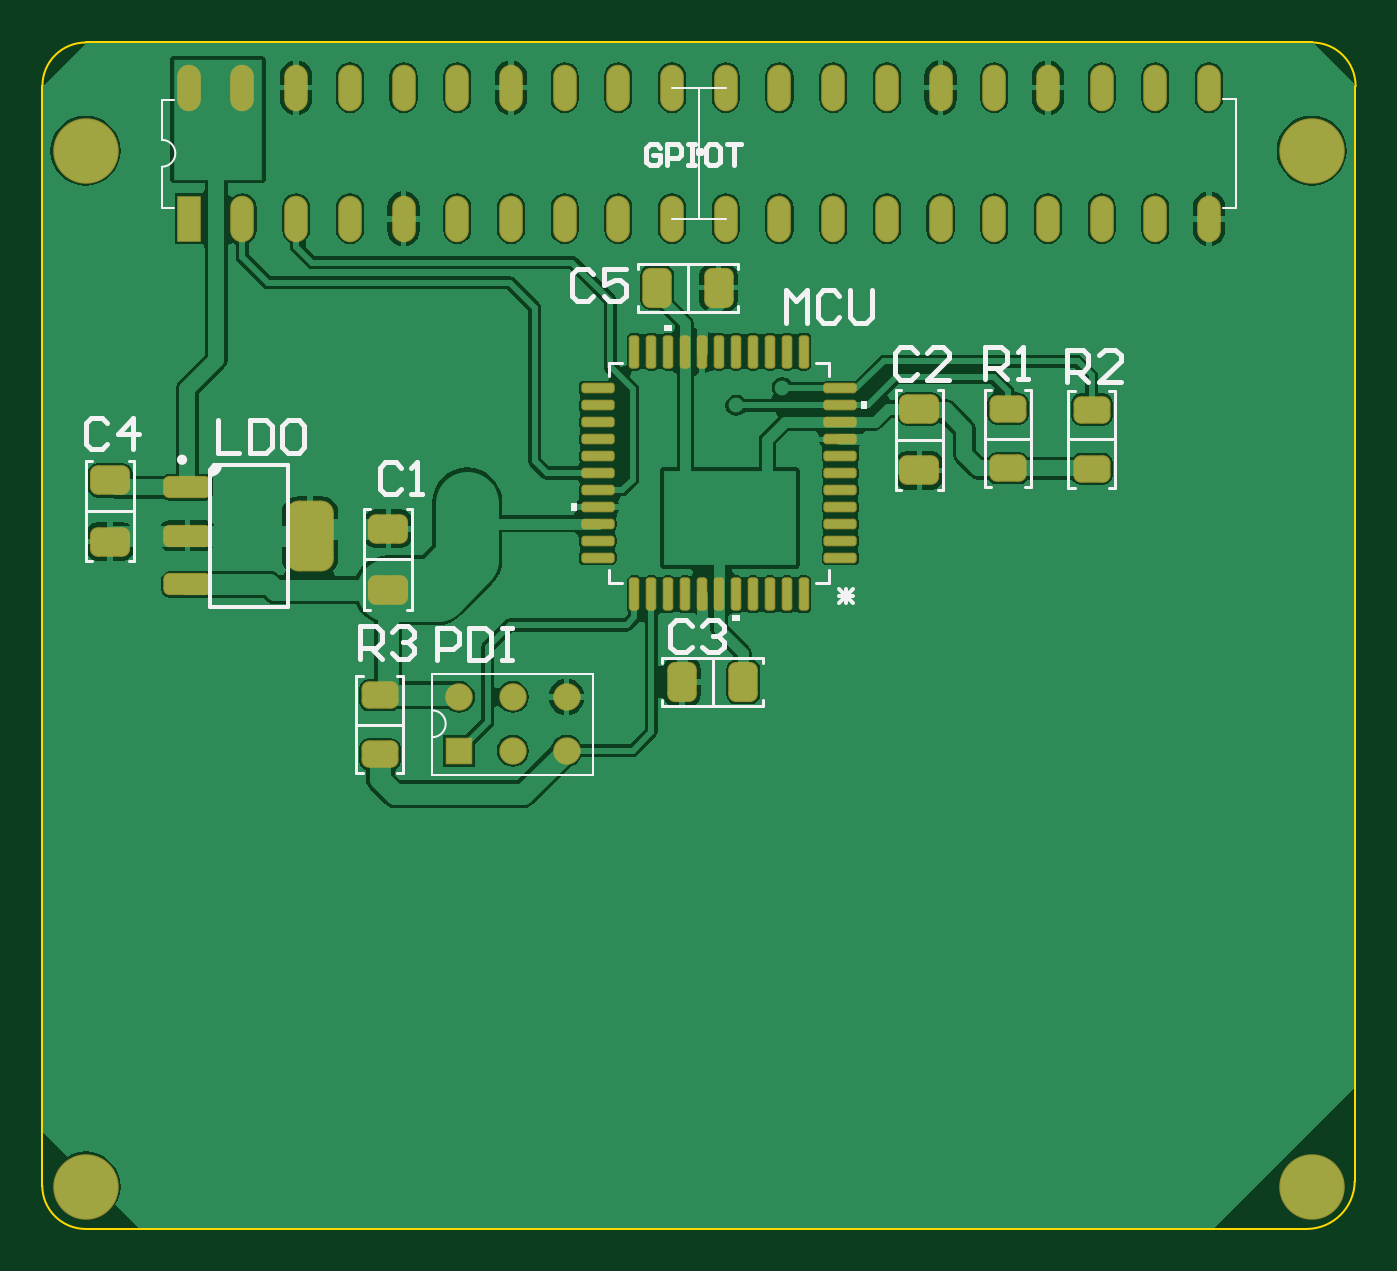
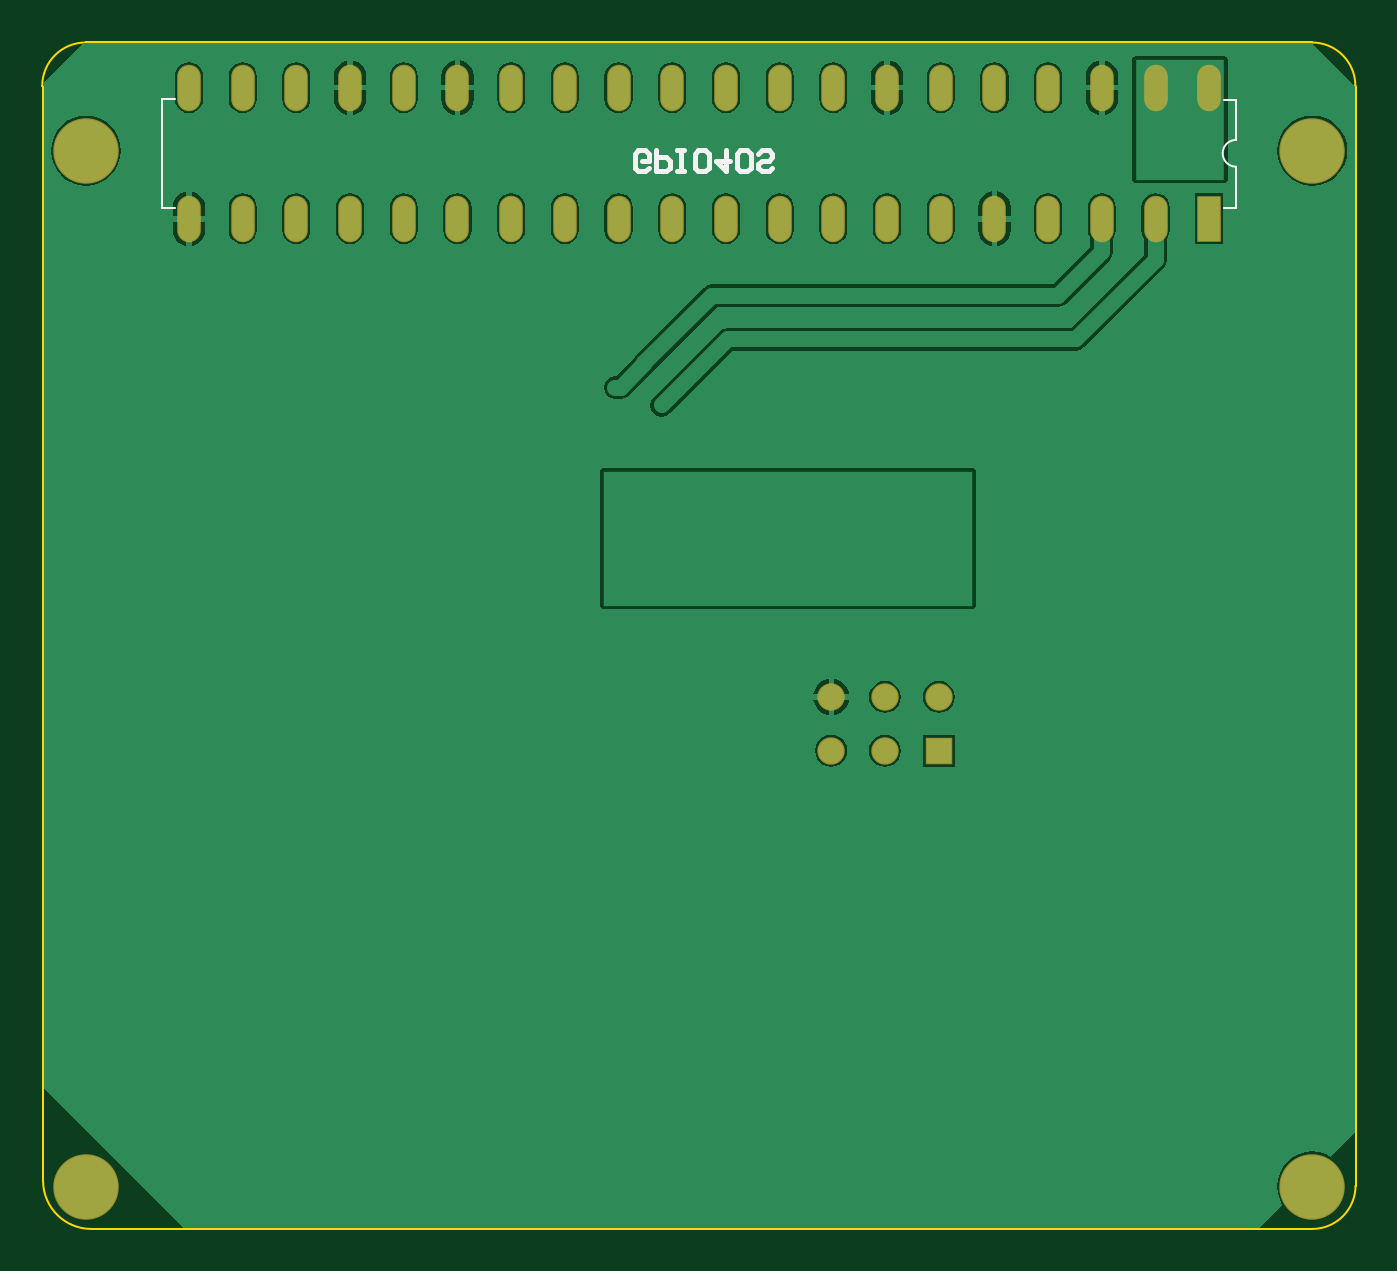
Circuit board: 9 layer files. Board 62.1 x 56.1 mm.
- bottom_copper: PCB1.GBL (35015 bytes)
- bottom_silk: PCB1.GBO (1526 bytes)
- paste: PCB1.GBP (1048 bytes)
- bottom_mask: PCB1.GBS (1376 bytes)
- outline: PCB1.GKO (1352 bytes)
- top_copper: PCB1.GTL (67359 bytes)
- top_silk: PCB1.GTO (7945 bytes)
- paste: PCB1.GTP (5456 bytes)
- top_mask: PCB1.GTS (5777 bytes)

=== bottom_copper: PCB1.GBL (35015 bytes, source omitted) ===
=== bottom_silk: PCB1.GBO ===
G04*
G04 #@! TF.GenerationSoftware,Altium Limited,Altium Designer,18.0.12 (696)*
G04*
G04 Layer_Color=32896*
%FSAX25Y25*%
%MOIN*%
G70*
G01*
G75*
%ADD12C,0.00394*%
%ADD15C,0.01000*%
D12*
X0041813Y0206639D02*
G03*
X0041813Y0211639I0000000J0002500D01*
G01*
Y0219079D01*
Y0199040D02*
Y0206639D01*
X0241794Y0199001D02*
X0241820Y0219178D01*
X0041813Y0199040D02*
X0044156D01*
X0041813Y0219079D02*
X0044156D01*
X0239451Y0199001D02*
X0241794D01*
X0239477Y0219178D02*
X0241820D01*
D15*
X0151176Y0206420D02*
X0151832Y0205764D01*
X0153144D01*
X0153800Y0206420D01*
Y0209044D01*
X0153144Y0209700D01*
X0151832D01*
X0151176Y0209044D01*
Y0207732D01*
X0152488D01*
X0149864Y0209700D02*
Y0205764D01*
X0147896D01*
X0147240Y0206420D01*
Y0207732D01*
X0147896Y0208388D01*
X0149864D01*
X0145929Y0205764D02*
X0144617D01*
X0145273D01*
Y0209700D01*
X0145929D01*
X0144617D01*
X0140681Y0205764D02*
X0141993D01*
X0142649Y0206420D01*
Y0209044D01*
X0141993Y0209700D01*
X0140681D01*
X0140025Y0209044D01*
Y0206420D01*
X0140681Y0205764D01*
X0136745Y0209700D02*
Y0205764D01*
X0138713Y0207732D01*
X0136089D01*
X0134777Y0206420D02*
X0134121Y0205764D01*
X0132809D01*
X0132153Y0206420D01*
Y0209044D01*
X0132809Y0209700D01*
X0134121D01*
X0134777Y0209044D01*
Y0206420D01*
X0128218D02*
X0128874Y0205764D01*
X0130186D01*
X0130842Y0206420D01*
Y0207076D01*
X0130186Y0207732D01*
X0128874D01*
X0128218Y0208388D01*
Y0209044D01*
X0128874Y0209700D01*
X0130186D01*
X0130842Y0209044D01*
M02*

=== paste: PCB1.GBP ===
G04*
G04 #@! TF.GenerationSoftware,Altium Limited,Altium Designer,18.0.12 (696)*
G04*
G04 Layer_Color=128*
%FSAX25Y25*%
%MOIN*%
G70*
G01*
G75*
%ADD23O,0.03819X0.08071*%
%ADD24R,0.03819X0.08071*%
D23*
X0056813Y0196934D02*
D03*
X0066813D02*
D03*
X0076813D02*
D03*
X0086813D02*
D03*
X0096813D02*
D03*
X0106813D02*
D03*
X0116813D02*
D03*
X0126813D02*
D03*
X0136813D02*
D03*
X0146813D02*
D03*
X0156813D02*
D03*
X0166813D02*
D03*
X0176813D02*
D03*
X0186813D02*
D03*
X0196813D02*
D03*
X0206813D02*
D03*
X0216813D02*
D03*
X0226813D02*
D03*
X0236813D02*
D03*
X0046813Y0221343D02*
D03*
X0056813D02*
D03*
X0066813D02*
D03*
X0076813D02*
D03*
X0086813D02*
D03*
X0096813D02*
D03*
X0106813D02*
D03*
X0116813D02*
D03*
X0126813D02*
D03*
X0136813D02*
D03*
X0146813D02*
D03*
X0156813D02*
D03*
X0166813D02*
D03*
X0176813D02*
D03*
X0186813D02*
D03*
X0196813D02*
D03*
X0206813D02*
D03*
X0216813D02*
D03*
X0226813D02*
D03*
X0236813D02*
D03*
D24*
X0046813Y0196934D02*
D03*
M02*

=== bottom_mask: PCB1.GBS ===
G04*
G04 #@! TF.GenerationSoftware,Altium Limited,Altium Designer,18.0.12 (696)*
G04*
G04 Layer_Color=16711935*
%FSAX25Y25*%
%MOIN*%
G70*
G01*
G75*
%ADD32O,0.04409X0.08661*%
%ADD33R,0.04409X0.08661*%
%ADD34C,0.05118*%
%ADD35R,0.05118X0.05118*%
%ADD36C,0.12205*%
D32*
X0056813Y0196934D02*
D03*
X0066813D02*
D03*
X0076813D02*
D03*
X0086813D02*
D03*
X0096813D02*
D03*
X0106813D02*
D03*
X0116813D02*
D03*
X0126813D02*
D03*
X0136813D02*
D03*
X0146813D02*
D03*
X0156813D02*
D03*
X0166813D02*
D03*
X0176813D02*
D03*
X0186813D02*
D03*
X0196813D02*
D03*
X0206813D02*
D03*
X0216813D02*
D03*
X0226813D02*
D03*
X0236813D02*
D03*
X0046813Y0221343D02*
D03*
X0056813D02*
D03*
X0066813D02*
D03*
X0076813D02*
D03*
X0086813D02*
D03*
X0096813D02*
D03*
X0106813D02*
D03*
X0116813D02*
D03*
X0126813D02*
D03*
X0136813D02*
D03*
X0146813D02*
D03*
X0156813D02*
D03*
X0166813D02*
D03*
X0176813D02*
D03*
X0186813D02*
D03*
X0196813D02*
D03*
X0206813D02*
D03*
X0216813D02*
D03*
X0226813D02*
D03*
X0236813D02*
D03*
D33*
X0046813Y0196934D02*
D03*
D34*
X0117200Y0107900D02*
D03*
X0107200D02*
D03*
X0097200D02*
D03*
X0117200Y0097900D02*
D03*
X0107200D02*
D03*
D35*
X0097200D02*
D03*
D36*
X0255987Y0209631D02*
D03*
X0027640Y0016717D02*
D03*
X0255987D02*
D03*
X0027640Y0209631D02*
D03*
M02*

=== outline: PCB1.GKO ===
G04*
G04 #@! TF.GenerationSoftware,Altium Limited,Altium Designer,18.0.12 (696)*
G04*
G04 Layer_Color=8388736*
%FSAX25Y25*%
%MOIN*%
G70*
G01*
G75*
%ADD12C,0.00394*%
%ADD58C,0.00394*%
D12*
X0019568Y0016905D02*
G03*
X0027593Y0008833I0008072J0000000D01*
G01*
X0019605Y0221665D02*
G03*
X0019601Y0221629I0000195J-0000036D01*
G01*
X0019602Y0221700D02*
G03*
X0019605Y0221665I0000198J0000000D01*
G01*
X0027674Y0229772D02*
G03*
X0019602Y0221700I0000000J-0008072D01*
G01*
X0256036Y0229766D02*
G03*
X0255987Y0229772I-0000049J-0000192D01*
G01*
X0256060Y0229768D02*
G03*
X0256036Y0229766I0000000J-0000198D01*
G01*
X0264132Y0221695D02*
G03*
X0256060Y0229768I-0008072J0000000D01*
G01*
X0264074Y0221555D02*
G03*
X0264132Y0221695I-0000140J0000140D01*
G01*
X0263979Y0017689D02*
G03*
X0263981Y0017712I-0000197J0000023D01*
G01*
X0254999Y0008832D02*
G03*
X0263979Y0017689I0000000J0008981D01*
G01*
X0027593Y0008833D02*
G03*
X0027600Y0008832I0000007J0000198D01*
G01*
X0255928Y0229772D02*
X0255933Y0229768D01*
X0027760Y0229772D02*
X0255928D01*
X0019568Y0017000D02*
Y0221563D01*
X0256036Y0229766D02*
X0256036D01*
X0264014Y0221495D02*
X0264074Y0221555D01*
X0263981Y0017712D02*
X0264014Y0221495D01*
X0263979Y0017689D02*
X0263979D01*
X0027600Y0008832D02*
X0254999D01*
D58*
X0019568Y0016905D02*
D03*
M02*

=== top_copper: PCB1.GTL (67359 bytes, source omitted) ===
=== top_silk: PCB1.GTO (7945 bytes, source omitted) ===
=== paste: PCB1.GTP (5456 bytes, source withheld) ===
=== top_mask: PCB1.GTS (5777 bytes, source withheld) ===
